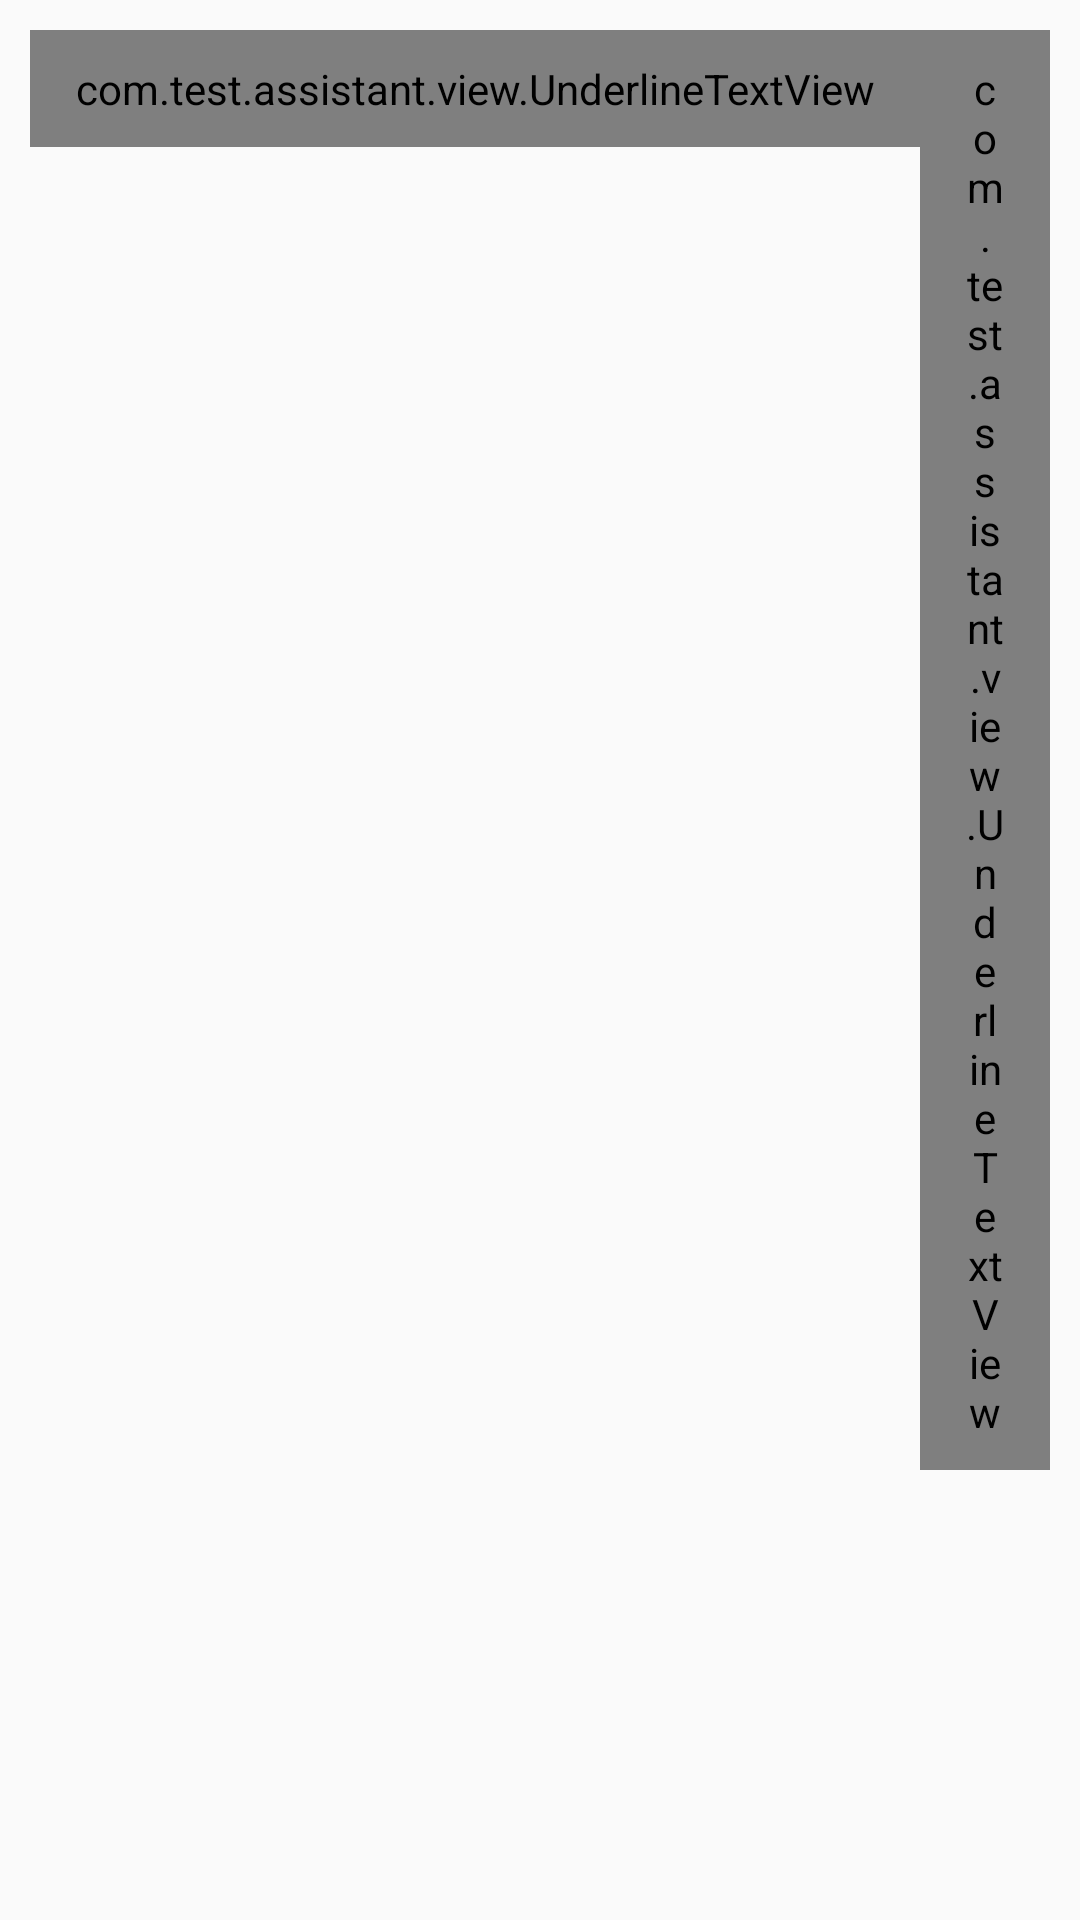

Layout XML and referenced resources for this Android screen:
<!-- AndroidManifest.xml: application theme AppTheme -->
<!-- res/layout/activity_mqtt.xml -->
<?xml version="1.0" encoding="utf-8"?>
<LinearLayout xmlns:android="http://schemas.android.com/apk/res/android"
    xmlns:tools="http://schemas.android.com/tools"
    xmlns:app="http://schemas.android.com/apk/res-auto"
    android:layout_width="match_parent"
    android:layout_height="match_parent"
    android:orientation="vertical"
    android:id="@+id/main"
    tools:context=".MainActivity">


    <LinearLayout
        android:layout_width="match_parent"
        android:layout_height="wrap_content"
        android:padding="10dp"
        android:orientation="horizontal">

        <com.test.assistant.view.UnderlineTextView
            android:id="@+id/read"
            android:layout_width="wrap_content"
            android:layout_height="wrap_content"
            android:paddingTop="10dp"
            android:paddingBottom="10dp"
            android:paddingLeft="15dp"
            android:paddingRight="15dp"
            android:background="@drawable/service_text_back"
            android:text="订阅主题"
            app:UTextColor="#8E8E8E"
            app:UTextWidth="4dp" />

        <com.test.assistant.view.UnderlineTextView
            android:id="@+id/send"
            android:layout_width="wrap_content"
            android:layout_height="wrap_content"
            android:paddingTop="10dp"
            android:paddingBottom="10dp"
            android:paddingLeft="15dp"
            android:paddingRight="15dp"
            android:background="@drawable/service_text_back"
            android:text="发送主题"
            app:UTextColor="#8E8E8E"
            app:UTextWidth="4dp" />


        <View
            android:layout_width="0dp"
            android:layout_height="1dp"
            android:layout_weight="1" />

        <TextView
            android:layout_width="wrap_content"
            android:layout_height="wrap_content"
            android:layout_gravity="center_vertical"
            android:paddingRight="10dp"
            android:paddingLeft="10dp"
            android:text="连接状态:" />

        <com.test.assistant.view.CustomButtonView
            android:id="@+id/mqtt_service_switch"
            android:layout_width="60dp"
            android:layout_height="20dp"
            android:layout_gravity="center_vertical"
            app:CBOriginalColor="#B6B6B6"
            app:CBChangeColor="#A1D38E"
            app:CBCircularColor="#FFF157"
            app:CBRadius="10dp" />

    </LinearLayout>

    <FrameLayout
        android:id="@+id/mqtt_fragment"
        android:layout_width="match_parent"
        android:layout_height="match_parent">

    </FrameLayout>

</LinearLayout>
<!-- resources referenced by this layout -->
<resources>
  <!-- drawable service_text_back (drawable) -->
  <?xml version="1.0" encoding="utf-8"?>
  <selector xmlns:android="http://schemas.android.com/apk/res/android">
  
      <item android:drawable="@drawable/service_text_back_false" android:state_pressed="false" />
      <item android:drawable="@drawable/service_text_back_true" android:state_pressed="true" />
  
  </selector>
  <style name="AppTheme" parent="Theme.AppCompat.Light.NoActionBar">
          
          <item name="colorPrimary">@color/colorPrimary</item>
          <item name="colorPrimaryDark">@color/tab_indicator_text</item>
          <item name="colorAccent">@color/colorAccent</item>
      </style>
  <!-- drawable service_text_back_false (drawable) -->
  <?xml version="1.0" encoding="utf-8"?>
  <shape xmlns:android="http://schemas.android.com/apk/res/android">
  
      <solid android:color="#FAFAFA" />
  
  </shape>
  <!-- drawable service_text_back_true (drawable) -->
  <?xml version="1.0" encoding="utf-8"?>
  <shape xmlns:android="http://schemas.android.com/apk/res/android">
  
      <solid android:color="#D4D4D4" />
  
  </shape>
  <color name="colorPrimary">#008577</color>
  <color name="tab_indicator_text">#DBDBDB</color>
  <color name="colorAccent">#D81B60</color>
</resources>
